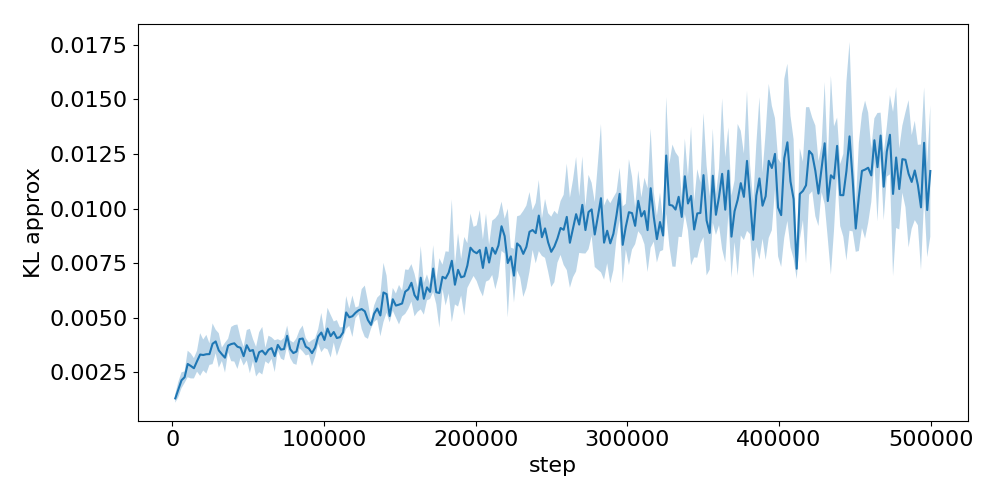

The file beside this chart, header and first rows:
step, run_0, run_1, run_2, run_3, run_4
2048, 0.001082, 0.001605, 0.001306, 0.001384, 0.001201
4096, 0.001639, 0.001769, 0.002289, 0.001327, 0.001608
6144, 0.002059, 0.00205, 0.002102, 0.002747, 0.001757
8192, 0.002491, 0.002092, 0.002049, 0.00264, 0.00215
10240, 0.002945, 0.003921, 0.002524, 0.002601, 0.002457
12288, 0.002996, 0.003408, 0.002358, 0.003177, 0.002054
14336, 0.002837, 0.001988, 0.002567, 0.003254, 0.002823
16384, 0.003463, 0.002528, 0.002851, 0.003587, 0.002658
18432, 0.003903, 0.003851, 0.002696, 0.004239, 0.001917
20480, 0.003429, 0.004101, 0.002994, 0.003714, 0.002261
22528, 0.002851, 0.004652, 0.003711, 0.003118, 0.002342
24576, 0.004155, 0.003123, 0.003412, 0.002888, 0.003123
26624, 0.0027, 0.005014, 0.004156, 0.003061, 0.004138
28672, 0.00405, 0.004313, 0.004484, 0.003181, 0.003569
30720, 0.004661, 0.003182, 0.003974, 0.002873, 0.002854
32768, 0.003406, 0.003042, 0.003672, 0.002984, 0.003563
34816, 0.003595, 0.002706, 0.004111, 0.003054, 0.00242
36864, 0.003197, 0.003761, 0.004007, 0.003833, 0.003865
38912, 0.003169, 0.003674, 0.004844, 0.004334, 0.00298
40960, 0.003114, 0.004526, 0.004241, 0.002768, 0.004526
43008, 0.004615, 0.004334, 0.003556, 0.002013, 0.003872
45056, 0.004444, 0.003348, 0.003355, 0.00349, 0.003522
47104, 0.003963, 0.002906, 0.002943, 0.003275, 0.003139
49152, 0.004782, 0.003313, 0.003698, 0.00398, 0.002961
51200, 0.003253, 0.002826, 0.003392, 0.002716, 0.005226
53248, 0.003242, 0.004155, 0.002839, 0.003618, 0.003775
55296, 0.002559, 0.002187, 0.002843, 0.003733, 0.003654
57344, 0.003068, 0.00262, 0.003691, 0.00286, 0.004904
59392, 0.005347, 0.002821, 0.003343, 0.003382, 0.002587
61440, 0.00308, 0.003268, 0.003641, 0.003654, 0.002975
63488, 0.004569, 0.002823, 0.003373, 0.003312, 0.003621
65536, 0.002804, 0.004143, 0.003693, 0.003783, 0.00365
67584, 0.004232, 0.002271, 0.003309, 0.002909, 0.00352
69632, 0.003392, 0.003648, 0.003814, 0.003874, 0.004085
71680, 0.003593, 0.003576, 0.004167, 0.00305, 0.003351
73728, 0.004099, 0.003174, 0.00325, 0.004163, 0.00317
75776, 0.004844, 0.004458, 0.003906, 0.003711, 0.003974
77824, 0.003959, 0.003991, 0.003073, 0.003443, 0.003336
79872, 0.003253, 0.003411, 0.002661, 0.003909, 0.003708
81920, 0.003878, 0.00345, 0.0042, 0.002676, 0.003088
83968, 0.003444, 0.004472, 0.003956, 0.00439, 0.003869
86016, 0.003607, 0.003771, 0.003572, 0.004377, 0.004944
88064, 0.003392, 0.003681, 0.003438, 0.003517, 0.004364
90112, 0.003505, 0.003319, 0.003657, 0.003467, 0.004035
92160, 0.002755, 0.003091, 0.004346, 0.003306, 0.003428
94208, 0.003997, 0.004088, 0.003088, 0.003357, 0.00366
96256, 0.003733, 0.004137, 0.003929, 0.004341, 0.004607
98304, 0.004024, 0.005033, 0.003069, 0.004165, 0.005342
100352, 0.003566, 0.00447, 0.003874, 0.003769, 0.00426
102400, 0.003811, 0.004287, 0.004037, 0.006177, 0.004233
104448, 0.0034, 0.003638, 0.003928, 0.005863, 0.003981
106496, 0.003538, 0.004378, 0.004449, 0.004816, 0.004577
108544, 0.004391, 0.003461, 0.003984, 0.003241, 0.005302
110592, 0.00369, 0.00452, 0.004496, 0.003597, 0.004281
112640, 0.003977, 0.004217, 0.004394, 0.004435, 0.004639
114688, 0.004098, 0.005024, 0.005302, 0.006003, 0.005803
116736, 0.004795, 0.00515, 0.004893, 0.004646, 0.005636
118784, 0.004221, 0.006389, 0.005109, 0.004109, 0.005537
120832, 0.004861, 0.005265, 0.005335, 0.005523, 0.005168
122880, 0.00535, 0.005173, 0.005337, 0.005239, 0.005638
... 184 more rows
